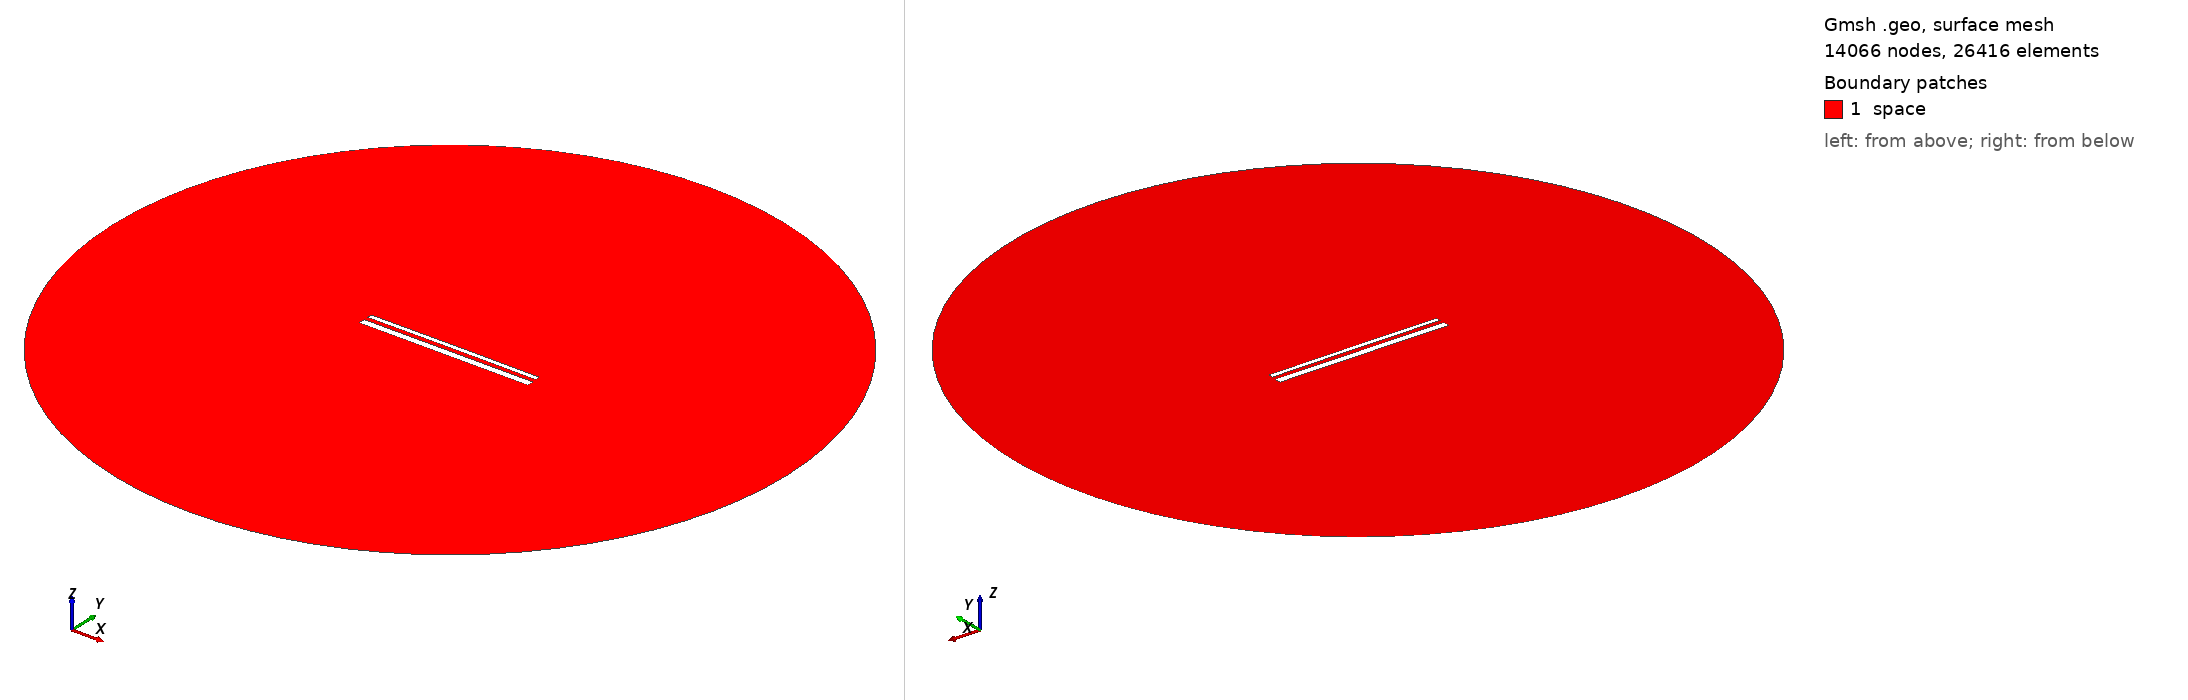

Gmsh geometry script, surface-meshed: 14066 nodes, 26416 surface elements. Boundary patches (legend numbers): 1 space. Left view from above one corner, right view from below the opposite corner. Legend entries are the model's physical surfaces. The drawing asked Gmsh for element sizes between 1% and 20% of the model's largest extent; the script's own settings can give other sizes.

=== 14713.geo (drawn) ===
//---------------------------------------
// Geometry kernel
//---------------------------------------

SetFactory("OpenCASCADE");



//---------------------------------------
// Parameters of the geometry
//---------------------------------------

// Overetch of the upper plate
overetch = 0.5;

// Distance between the plates
distance = 2.25;

// Discretization over the x axis (for the deformation)
nx = 50; 

// Length of the plate
L = 100 - overetch; 

// Number of modes
n = 4; 

// 1st mode coefficient
coeff(1) = 0.0;
beta(1) = 0.596864 * 3.1415926535 / L;

// 2nd mode coefficient
coeff(2) = 0.07499999999999998;
beta(2) = 1.49418 * 3.1415926535 / L;

// 3rd mode coefficient
coeff(3) = 0.0;
beta(3) = 2.50025 * 3.1415926535 / L;

// 4th mode coefficient
coeff(4) = 0.0;
beta(4) = 3.49999 * 3.1415926535 / L;



//---------------------------------------
// Upper plate (deformed rectangle)
//---------------------------------------

// Coordiantes of the upper plate
xmin = -50;
xmax = 50 - overetch;

// Height of the upper plate
yheight = 4 - 2 * overetch;

// Indexes of the points
UpperID[] = {};
LowerID[] = {};
LeftID[] = {};
RightID[] = {};

// Point index
p = 1;

// Horizontal edges
For i In {1:nx}
    x = xmin + (i-1)*(xmax - xmin)/(nx-1);

    y_bottom = distance / 2 + overetch;
    For j In {1:n}
        C = (Cosh(beta(j)*L) + Cos(beta(j)*L)) / (Sinh(beta(j)*L) + Sin(beta(j)*L));
        y_bottom  = y_bottom + coeff(j) * (Cosh(beta(j)*(x+50)) - Cos(beta(j)*(x+50)) - C * (Sinh(beta(j)*(x+50)) - Sin(beta(j)*(x+50))));
    EndFor

    y_top = y_bottom + yheight;

    Point(p) = {x, y_top, 0, 1.0};
    UpperID[i] = p;
    p = p + 1;

    Point(p) = {x, y_bottom, 0, 1.0};
    LowerID[i] = p;
    p = p + 1;
EndFor

// Create point lists
UpperPts[] = {}; LowerPts[] = {};
For i In {1:nx}
  UpperPts[] += {UpperID[i]};
  LowerPts[] += {LowerID[i]};
EndFor

// Build splines
Spline(1) = {UpperPts[]};
Spline(2) = {LowerPts[]};
Line(3) = {LowerPts[nx-1], UpperPts[nx-1]};
Line(4) = {LowerPts[0], UpperPts[0]};

// Build the plane surface
Curve Loop(1) = {2, 3, -1, -4};
Plane Surface(1) = {1};



//---------------------------------------
// Lower plate (rectangle)
//---------------------------------------

// Vertices
Point(1001) = {-50, -1, 0, 1.0};
Point(1002) = { 50, -1, 0, 1.0};
Point(1003) = { 50,  -5, 0, 1.0};
Point(1004) = {-50,  -5, 0, 1.0};

// Edges
Line(5) = {1001, 1002};
Line(6) = {1002, 1003};
Line(7) = {1003, 1004};
Line(8) = {1004, 1001};

// Plane surface
Line Loop(2) = {5, 6, 7, 8};
Plane Surface(2) = {2}; 



//---------------------------------------
// Outer (fictious) boundary
//---------------------------------------

// Points
Point(1005) = {0, 0, 0};       // Center
Point(1006) = {200, 0, 0};     // Start point
Point(1007) = {0, 200, 0};     // 90 degrees
Point(1008) = {-200, 0, 0};    // 180 degrees
Point(1009) = {0, -200, 0};    // 270 degrees

// Circle arcs (each needs start, center, end)
Circle(9) = {1006, 1005, 1007};
Circle(10) = {1007, 1005, 1008};
Circle(11) = {1008, 1005, 1009};
Circle(12) = {1009, 1005, 1006};

// Plane surface for the entire domain
Curve Loop(3) = {9, 10, 11, 12};
Surface(3) = {3};

// Subtract the plates from the whole domain to obtain the actual domain where we want to solve the equations
BooleanDifference{ Surface{3}; Delete; }{ Surface{1}; Surface{2}; Delete; }




//---------------------------------------
// Transfinite Lines/Curves
//---------------------------------------

// Set the number of points on the boundaries
r = 7;

// Plates
Transfinite Curve {1, 2} = 50*r Using Progression 1;
Transfinite Curve {3, 4} = 2*r Using Progression 1;
Transfinite Line {5, 7} = 50*r Using Progression 1;
Transfinite Line {6, 8} = 2*r Using Progression 1;

// Outer boundary
Transfinite Line {9, 10, 11, 12} = 20 Using Progression 1;



//---------------------------------------
// Physical groups
//---------------------------------------                

// Physical curves (boundaries)
Physical Line("force_segment", 10) = {2};
Physical Line("upper_plate", 11) = {1, 3, 4};
Physical Line("lower_plate", 12) = {5, 6, 7, 8};
Physical Line("boundary", 20) = {9, 10, 11, 12};

// Physical Surfaces
Physical Surface("space", 30) = {3};



//---------------------------------------
// 6. Generate the Mesh
//---------------------------------------

// 2D mesh generation
Mesh 2;
